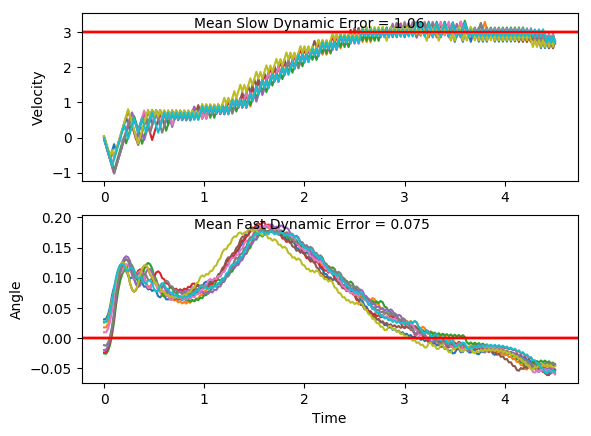

Data behind this chart, as committed beside it:
x, xdot, theta, thetadot, x, xdot, theta, thetadot, x.1, xdot.1, theta.1, thetadot.1, x.1.1, xdot.1.1, theta.1.1, thetadot.1.1, x.1.1.1, xdot.1.1.1, theta.1.1.1, thetadot.1.1.1, x.1.1.1.1, xdot.1.1.1.1, theta.1.1.1.1, thetadot.1.1.1.1
-16.0, -0.02288, 0.02715, -0.04518, -16.0, 0.04039, 0.02593, 0.0372, -16.0, -0.02341, -0.01239, -0.04292, -16.0, 0.01052, 0.008981, 0.002698, -16.0, 0.003612, 0.02535, 0.03863, -16.0, -0.04981, -0.02047, 0.02318
-16, -0.2184, 0.02624, 0.2559, -16, -0.1551, 0.02667, 0.3379, -16, -0.2184, -0.01325, 0.2458, -16, -0.1847, 0.009035, 0.2982, -16, -0.1919, 0.02612, 0.3392, -16, -0.2446, -0.02001, 0.3093
-16, -0.4139, 0.03136, 0.5568, -16, -0.3506, 0.03343, 0.6389, -16, -0.4133, -0.008331, 0.5343, -16, -0.38, 0.015, 0.5937, -16, -0.3873, 0.0329, 0.64, -16.01, -0.4395, -0.01382, 0.5956
-16.01, -0.6094, 0.0425, 0.8592, -16.01, -0.5462, 0.04621, 0.9419, -16.01, -0.6083, 0.002355, 0.8243, -16.01, -0.5753, 0.02687, 0.8911, -16.01, -0.5829, 0.0457, 0.9429, -16.01, -0.6344, -0.001907, 0.8839
-16.03, -0.8051, 0.05968, 1.165, -16.02, -0.3517, 0.06505, 0.6641, -16.03, -0.8034, 0.01884, 1.118, -16.02, -0.7708, 0.0447, 1.192, -16.02, -0.3884, 0.06456, 0.6649, -16.03, -0.8295, 0.01577, 1.176
-16.04, -0.6108, 0.08298, 0.8915, -16.03, -0.5477, 0.07833, 0.9766, -16.04, -0.9988, 0.0412, 1.416, -16.04, -0.5763, 0.06854, 0.9138, -16.03, -0.5844, 0.07786, 0.9772, -16.04, -1.025, 0.03929, 1.474
-16.05, -0.4169, 0.1008, 0.626, -16.04, -0.3537, 0.09786, 0.7095, -16.06, -0.8042, 0.06952, 1.137, -16.05, -0.3821, 0.08681, 0.6434, -16.04, -0.3904, 0.0974, 0.7099, -16.06, -0.8302, 0.06876, 1.193
-16.06, -0.2233, 0.1133, 0.3667, -16.05, -0.16, 0.1121, 0.4491, -16.08, -0.6101, 0.09226, 0.8667, -16.06, -0.1883, 0.09968, 0.3792, -16.05, -0.1967, 0.1116, 0.4494, -16.08, -0.636, 0.09263, 0.9231
-16.07, -0.02996, 0.1207, 0.1118, -16.05, 0.03335, 0.121, 0.1938, -16.09, -0.4163, 0.1096, 0.6044, -16.06, 0.005253, 0.1073, 0.1196, -16.05, -0.003368, 0.1206, 0.1939, -16.09, -0.4423, 0.1111, 0.6609
-16.07, 0.1632, 0.1229, -0.1405, -16.05, 0.2266, 0.1249, -0.05842, -16.1, -0.2229, 0.1217, 0.3481, -16.06, -0.1912, 0.1097, 0.4441, -16.05, 0.1898, 0.1245, -0.05844, -16.1, -0.2488, 0.1243, 0.4052
-16.06, 0.3564, 0.1201, -0.392, -16.04, 0.4197, 0.1237, -0.3092, -16.1, -0.02969, 0.1286, 0.09615, -16.06, 0.002184, 0.1185, 0.1879, -16.05, 0.383, 0.1233, -0.3094, -16.11, -0.05569, 0.1324, 0.1541
-16.06, 0.1598, 0.1123, -0.06401, -16.03, 0.6128, 0.1176, -0.5605, -16.1, 0.1634, 0.1306, -0.1533, -16.06, 0.1954, 0.1223, -0.06518, -16.04, 0.5761, 0.1171, -0.5608, -16.11, 0.1373, 0.1355, -0.09405
-16.05, -0.03673, 0.111, 0.2619, -16.02, 0.8061, 0.1063, -0.8139, -16.1, 0.3564, 0.1275, -0.4022, -16.06, 0.3886, 0.121, -0.3169, -16.03, 0.7694, 0.1059, -0.8144, -16.11, 0.3303, 0.1336, -0.3411
-16.05, 0.1566, 0.1162, 0.006155, -16.01, 0.6097, 0.09007, -0.4898, -16.09, 0.5495, 0.1195, -0.6521, -16.05, 0.5818, 0.1147, -0.5691, -16.02, 0.573, 0.0896, -0.4904, -16.1, 0.5233, 0.1268, -0.5888
-16.05, 0.3499, 0.1163, -0.2477, -15.99, 0.4135, 0.08027, -0.1701, -16.08, 0.353, 0.1064, -0.3243, -16.04, 0.3853, 0.1033, -0.2426, -16, 0.3768, 0.0798, -0.1709, -16.09, 0.7164, 0.115, -0.839
-16.04, 0.5432, 0.1114, -0.5016, -15.99, 0.2173, 0.07687, 0.1468, -16.07, 0.1565, 0.09993, -3.639476980427103e-05, -16.03, 0.1889, 0.09842, 0.08075, -16, 0.1806, 0.07638, 0.1459, -16.07, 0.5199, 0.09824, -0.5125
-16.03, 0.3467, 0.1013, -0.176, -15.98, 0.02116, 0.0798, 0.4627, -16.07, -0.03991, 0.09993, 0.3224, -16.03, -0.007533, 0.1, 0.4028, -15.99, -0.01551, 0.0793, 0.4616, -16.06, 0.3235, 0.08799, -0.1906
-16.03, 0.1503, 0.09783, 0.1469, -15.98, -0.175, 0.08906, 0.7794, -16.07, 0.1537, 0.1064, 0.06285, -16.03, 0.186, 0.1081, 0.1432, -15.99, -0.2117, 0.08853, 0.7782, -16.06, 0.1273, 0.08418, 0.1285
-16.02, 0.3439, 0.1008, -0.1134, -15.98, 0.01879, 0.1046, 0.516, -16.07, 0.3471, 0.1076, -0.1945, -16.03, 0.3795, 0.111, -0.1135, -16, -0.01786, 0.1041, 0.5147, -16.06, -0.06894, 0.08675, 0.4465
-16.02, 0.5374, 0.0985, -0.3727, -15.98, 0.2123, 0.115, 0.2581, -16.06, 0.1506, 0.1037, 0.1301, -16.02, 0.5728, 0.1087, -0.3692, -16, 0.1757, 0.1144, 0.2565, -16.06, 0.1249, 0.09568, 0.1824
-16.01, 0.3411, 0.09104, -0.05062, -15.98, 0.4056, 0.1201, 0.003732, -16.06, 0.3441, 0.1063, -0.1281, -16.01, 0.7663, 0.1013, -0.6257, -15.99, 0.369, 0.1195, 0.001984, -16.05, -0.07149, 0.09932, 0.5037
-16, 0.1448, 0.09003, 0.2693, -15.97, 0.5988, 0.1202, -0.2488, -16.05, 0.5376, 0.1038, -0.3854, -15.99, 0.5699, 0.08879, -0.3029, -15.99, 0.5622, 0.1196, -0.2507, -16.06, 0.1221, 0.1094, 0.2439
-16, 0.3385, 0.09542, 0.006362, -15.96, 0.792, 0.1152, -0.5012, -16.04, 0.3411, 0.09608, -0.06191, -15.98, 0.3736, 0.08273, 0.01637, -15.98, 0.7554, 0.1145, -0.5034, -16.05, 0.3155, 0.1143, -0.0124
-15.99, 0.5321, 0.09555, -0.2548, -15.94, 0.5955, 0.1052, -0.1746, -16.03, 0.1448, 0.09484, 0.2595, -15.97, 0.1774, 0.08305, 0.334, -15.96, 0.5589, 0.1045, -0.177, -16.05, 0.5088, 0.114, -0.267
-15.98, 0.7258, 0.09045, -0.5158, -15.93, 0.789, 0.1017, -0.4323, -16.03, 0.3384, 0.1, -0.001852, -15.97, 0.3713, 0.08973, 0.06859, -15.95, 0.7524, 0.1009, -0.435, -16.04, 0.7021, 0.1087, -0.5216
-15.96, 0.5295, 0.08013, -0.1961, -15.92, 0.5926, 0.09306, -0.1094, -16.03, 0.532, 0.09999, -0.2614, -15.96, 0.565, 0.09111, -0.1945, -15.93, 0.556, 0.09224, -0.1122, -16.02, 0.5057, 0.09826, -0.1968
-15.95, 0.3333, 0.07621, 0.1208, -15.9, 0.7862, 0.09088, -0.3713, -16.01, 0.7255, 0.09476, -0.5209, -15.95, 0.7587, 0.08722, -0.4571, -15.92, 0.7497, 0.08999, -0.3744, -16.01, 0.6993, 0.09432, -0.4569
-15.95, 0.1372, 0.07863, 0.4365, -15.89, 0.59, 0.08345, -0.05142, -16, 0.5292, 0.08434, -0.1999, -15.94, 0.5624, 0.07807, -0.1383, -15.91, 0.5534, 0.0825, -0.0548, -16, 0.5029, 0.08518, -0.136
-15.94, 0.3311, 0.08736, 0.1696, -15.88, 0.7838, 0.08242, -0.3167, -15.99, 0.333, 0.08035, 0.1181, -15.92, 0.3663, 0.07531, 0.178, -15.9, 0.7472, 0.08141, -0.3204, -15.99, 0.3067, 0.08246, 0.1823
-15.94, 0.5249, 0.09075, -0.0943, -15.86, 0.5876, 0.07609, 0.0008449, -15.98, 0.1368, 0.08271, 0.435, -15.92, 0.5603, 0.07887, -0.09, -15.88, 0.5511, 0.075, -0.003155, -15.98, 0.5006, 0.08611, -0.08331
-15.93, 0.7186, 0.08886, -0.357, -15.85, 0.7815, 0.07611, -0.2669, -15.98, 0.3307, 0.09141, 0.1695, -15.91, 0.7542, 0.07707, -0.3568, -15.87, 0.745, 0.07494, -0.2713, -15.97, 0.6943, 0.08444, -0.3476
-15.91, 0.5223, 0.08172, -0.0377, -15.83, 0.5854, 0.07077, 0.04879, -15.97, 0.5244, 0.0948, -0.09299, -15.89, 0.558, 0.06993, -0.04084, -15.86, 0.5489, 0.06951, 0.04408, -15.96, 0.4981, 0.07749, -0.02957
-15.9, 0.7162, 0.08097, -0.3035, -15.82, 0.7795, 0.07174, -0.2208, -15.96, 0.718, 0.09294, -0.3543, -15.88, 0.7521, 0.06912, -0.3107, -15.85, 0.743, 0.07039, -0.2259, -15.95, 0.6921, 0.0769, -0.2968
-15.89, 0.52, 0.0749, 0.01356, -15.81, 0.5834, 0.06733, 0.09367, -15.95, 0.5217, 0.08585, -0.03385, -15.86, 0.5561, 0.0629, 0.002986, -15.83, 0.5469, 0.06587, 0.08814, -15.93, 0.4959, 0.07096, 0.01908
-15.88, 0.714, 0.07517, -0.2546, -15.8, 0.7775, 0.0692, -0.177, -15.94, 0.7155, 0.08517, -0.2983, -15.85, 0.3601, 0.06296, 0.3148, -15.82, 0.741, 0.06764, -0.183, -15.92, 0.2999, 0.07134, 0.3333
-15.86, 0.5179, 0.07008, 0.06083, -15.78, 0.5814, 0.06566, 0.1367, -15.92, 0.5193, 0.07921, 0.02003, -15.85, 0.5543, 0.06926, 0.04265, -15.81, 0.545, 0.06398, 0.1302, -15.92, 0.4939, 0.07801, 0.06392
-15.85, 0.7119, 0.07129, -0.2089, -15.77, 0.7756, 0.06839, -0.1346, -15.91, 0.7132, 0.07961, -0.2466, -15.84, 0.7483, 0.07011, -0.2274, -15.79, 0.7392, 0.06658, -0.1417, -15.91, 0.6878, 0.07929, -0.2032
-15.84, 0.5159, 0.06712, 0.1053, -15.75, 0.5795, 0.0657, 0.1788, -15.9, 0.517, 0.07468, 0.07004, -15.82, 0.5523, 0.06556, 0.08655, -15.78, 0.5432, 0.06375, 0.1713, -15.89, 0.4917, 0.07522, 0.1134
-15.83, 0.71, 0.06922, -0.1654, -15.74, 0.7737, 0.06928, -0.09242, -15.89, 0.711, 0.07608, -0.1982, -15.81, 0.7464, 0.06729, -0.1848, -15.77, 0.7373, 0.06717, -0.1006, -15.89, 0.6856, 0.07749, -0.1546
-15.81, 0.5139, 0.06591, 0.1483, -15.73, 0.5776, 0.06743, 0.2213, -15.87, 0.5149, 0.07211, 0.1175, -15.79, 0.5504, 0.0636, 0.1284, -15.75, 0.5413, 0.06516, 0.2125, -15.87, 0.4895, 0.0744, 0.1615
-15.8, 0.708, 0.06888, -0.1229, -15.71, 0.7717, 0.07186, -0.04938, -15.86, 0.7089, 0.07446, -0.1516, -15.78, 0.7445, 0.06617, -0.1436, -15.74, 0.7354, 0.06941, -0.05898, -15.86, 0.6835, 0.07763, -0.1068
-15.79, 0.512, 0.06642, 0.1907, -15.7, 0.5756, 0.07087, 0.2651, -15.85, 0.5128, 0.07143, 0.1636, -15.77, 0.5485, 0.0633, 0.1692, -15.73, 0.5394, 0.06823, 0.2548, -15.85, 0.4873, 0.07549, 0.2093
-15.78, 0.7061, 0.07023, -0.08034, -15.69, 0.7697, 0.07617, -0.004437, -15.84, 0.7068, 0.07471, -0.1057, -15.76, 0.7427, 0.06668, -0.1028, -15.72, 0.7335, 0.07332, -0.01564, -15.84, 0.6813, 0.07968, -0.05864
-15.77, 0.5101, 0.06863, 0.2336, -15.67, 0.5736, 0.07608, 0.3113, -15.83, 0.5107, 0.07259, 0.2096, -15.74, 0.5467, 0.06462, 0.2101, -15.7, 0.5374, 0.07301, 0.2992, -15.82, 0.4851, 0.07851, 0.2581
-15.75, 0.7041, 0.0733, -0.03662, -15.66, 0.7675, 0.08231, 0.04352, -15.82, 0.7047, 0.07678, -0.05933, -15.73, 0.7408, 0.06883, -0.06151, -15.69, 0.7314, 0.079, 0.03045, -15.81, 0.679, 0.08367, -0.008845
-15.74, 0.508, 0.07257, 0.2783, -15.64, 0.5713, 0.08318, 0.361, -15.8, 0.5086, 0.0756, 0.2566, -15.72, 0.5448, 0.06759, 0.2521, -15.68, 0.5352, 0.0796, 0.347, -15.8, 0.8729, 0.08349, -0.274
-15.73, 0.7021, 0.07813, 0.009318, -15.63, 0.7652, 0.0904, 0.09565, -15.79, 0.7026, 0.08073, -0.01136, -15.71, 0.7389, 0.07264, -0.01855, -15.67, 0.7291, 0.08654, 0.08042, -15.78, 0.6767, 0.07801, 0.0438
-15.72, 0.5059, 0.07832, 0.3256, -15.62, 0.5689, 0.09231, 0.4154, -15.78, 0.5064, 0.0805, 0.3057, -15.69, 0.5428, 0.07227, 0.2961, -15.65, 0.9229, 0.08815, -0.1838, -15.77, 0.8706, 0.07889, -0.2233
-15.71, 0.6998, 0.08483, 0.0586, -15.61, 0.7626, 0.1006, 0.1532, -15.77, 0.7003, 0.08661, 0.03941, -15.68, 0.7368, 0.07819, 0.02709, -15.63, 0.7267, 0.08448, 0.1354, -15.75, 0.6744, 0.07442, 0.09321
-15.69, 0.8936, 0.086, -0.2062, -15.59, 0.9561, 0.1037, -0.1061, -15.75, 0.894, 0.0874, -0.2247, -15.67, 0.5407, 0.07873, 0.3434, -15.62, 0.9205, 0.08719, -0.1295, -15.74, 0.8684, 0.07629, -0.1751
-15.67, 0.6974, 0.08188, 0.1124, -15.57, 0.7597, 0.1016, 0.2174, -15.74, 0.6978, 0.08291, 0.09419, -15.65, 0.7346, 0.0856, 0.07653, -15.6, 0.7242, 0.0846, 0.1894, -15.72, 0.6723, 0.07278, 0.1406
-15.66, 0.8913, 0.08413, -0.1534, -15.56, 0.9532, 0.1059, -0.04159, -15.72, 0.8916, 0.08479, -0.1712, -15.64, 0.5384, 0.08713, 0.3949, -15.59, 0.918, 0.08838, -0.07547, -15.71, 0.8663, 0.0756, -0.1282
-15.64, 0.695, 0.08106, 0.1646, -15.54, 0.7567, 0.1051, 0.2825, -15.7, 0.6954, 0.08137, 0.147, -15.63, 0.7321, 0.09503, 0.131, -15.57, 0.7218, 0.08687, 0.2437, -15.69, 0.6702, 0.07303, 0.1873
-15.63, 0.8889, 0.08435, -0.1015, -15.52, 0.9502, 0.1107, 0.02476, -15.69, 0.8893, 0.08431, -0.119, -15.61, 0.9258, 0.09765, -0.1303, -15.55, 0.9155, 0.09175, -0.02033, -15.68, 0.8642, 0.07678, -0.08146
-15.61, 0.6927, 0.08232, 0.2166, -15.5, 0.7537, 0.1112, 0.3502, -15.67, 0.6931, 0.08193, 0.1991, -15.6, 0.7294, 0.09504, 0.1915, -15.54, 0.7192, 0.09134, 0.2998, -15.66, 0.6681, 0.07515, 0.2344
-15.6, 0.8866, 0.08665, -0.04902, -15.49, 0.9471, 0.1182, 0.09458, -15.66, 0.8869, 0.08591, -0.0667, -15.58, 0.9231, 0.09887, -0.06973, -15.52, 0.9129, 0.09734, 0.03729, -15.65, 0.862, 0.07984, -0.03364
-15.58, 0.6903, 0.08567, 0.2697, -15.47, 0.7505, 0.1201, 0.4221, -15.64, 0.6907, 0.08457, 0.2518, -15.56, 0.7267, 0.09748, 0.2524, -15.5, 0.7166, 0.09808, 0.359, -15.63, 0.6659, 0.07916, 0.2831
-15.57, 0.8841, 0.09107, 0.005217, -15.45, 0.9437, 0.1286, 0.1696, -15.63, 0.8845, 0.08961, -0.01305, -15.55, 0.9203, 0.1025, -0.007979, -15.49, 0.9102, 0.1053, 0.09882, -15.62, 0.8598, 0.08483, 0.01642
-15.55, 0.6878, 0.09117, 0.3252, -15.44, 0.747, 0.132, 0.4999, -15.61, 0.6882, 0.08935, 0.3065, -15.53, 0.7238, 0.1024, 0.3152, -15.47, 0.7137, 0.1072, 0.4228, -15.6, 0.6635, 0.08516, 0.3346
-15.53, 0.8815, 0.09768, 0.06259, -15.42, 0.94, 0.1419, 0.2515, -15.59, 0.8819, 0.09548, 0.04328, -15.52, 0.9174, 0.1087, 0.05648, -15.46, 0.9072, 0.1157, 0.1657, -15.59, 0.8573, 0.09185, 0.06996
... 166 more rows
